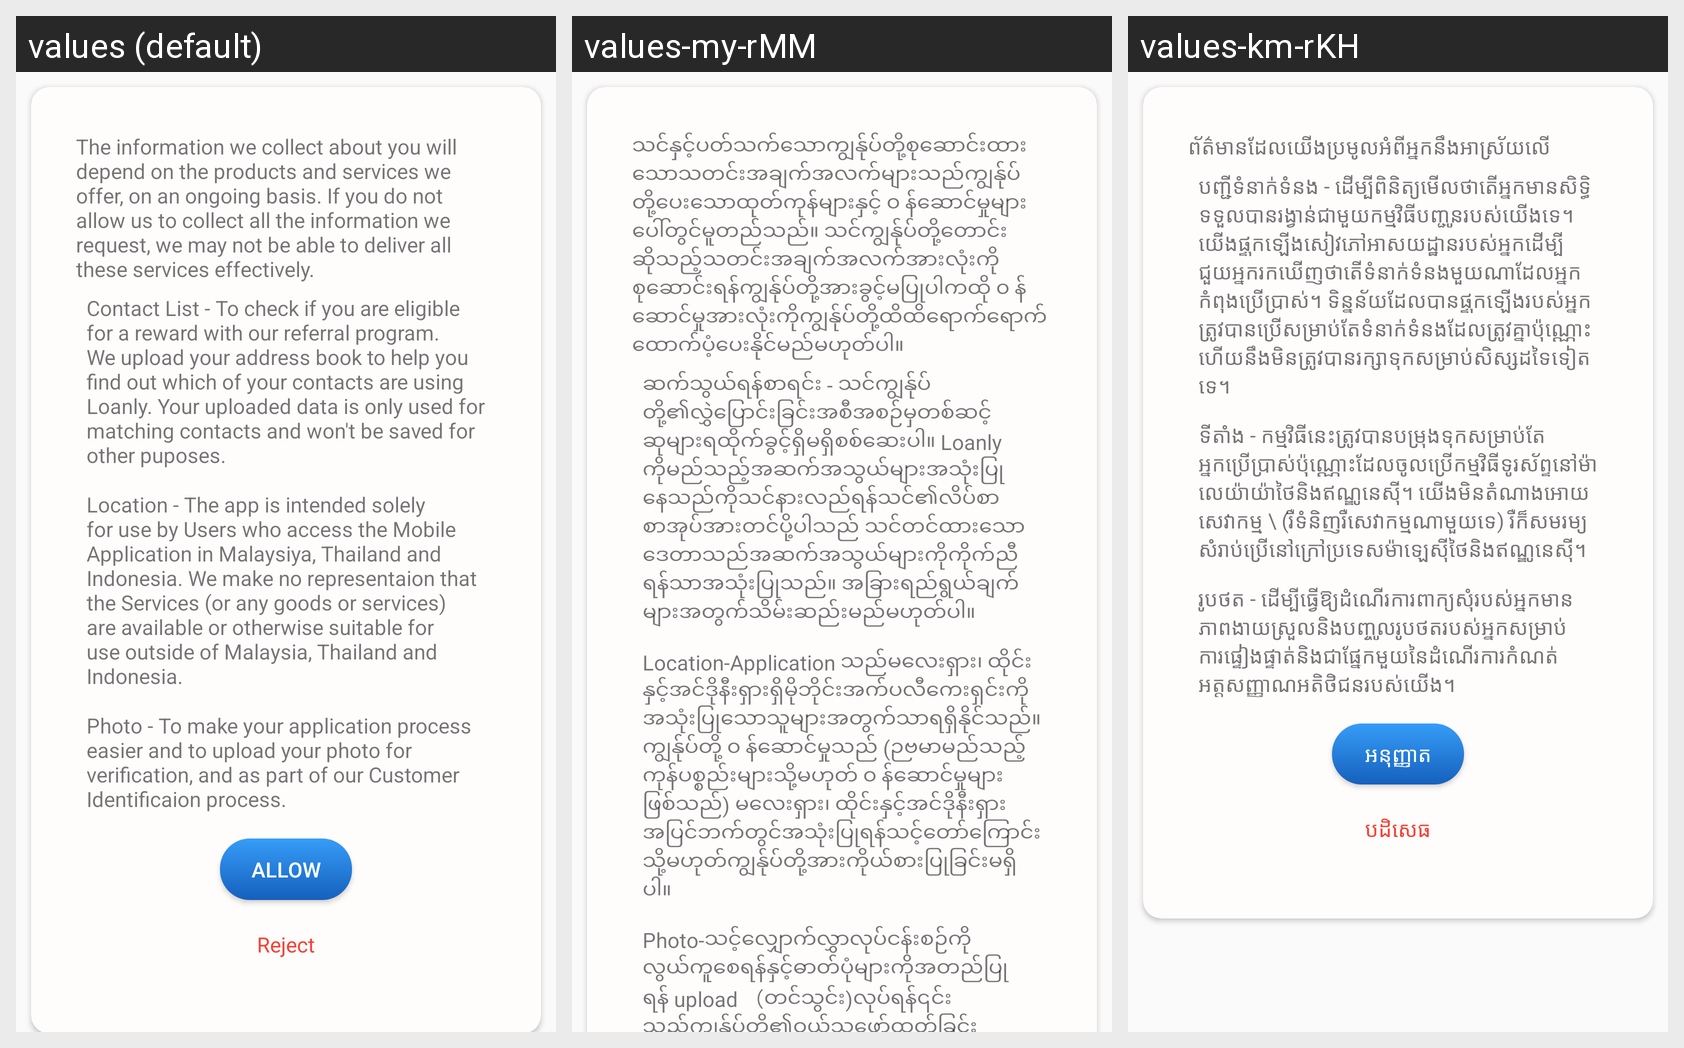

Translations of the strings shown on this Android screen, per locale in the grid:
Android screen res/layout/customdialogpermission.xml rendered under 3 locales, left to right: values (default), values-my-rMM, values-km-rKH. Device: Nexus 5 (rendered at 1080×1920; each locale shown at half size, 540×960, under a caption strip naming it); theme AppTheme.
Strings drawn on this screen, with the default value and each locale's value (text and hints the layout hard-codes, and strings that could not be matched under every locale, appear in the picture but are not listed):

information_collect
  values: The information we collect about you will depend on the products and services we offer, on an ongoing basis. If you do not allow us to collect all the information we request, we may not be able to deliver all these services effectively.
  values-my-rMM: သင်နှင့်ပတ်သက်သောကျွန်ုပ်တို့စုဆောင်းထားသောသတင်းအချက်အလက်များသည်ကျွန်ုပ်တို့ပေးသောထုတ်ကုန်များနှင့် ၀ န်ဆောင်မှုများပေါ်တွင်မူတည်သည်။ သင်ကျွန်ုပ်တို့တောင်းဆိုသည့်သတင်းအချက်အလက်အားလုံးကိုစုဆောင်းရန်ကျွန်ုပ်တို့အားခွင့်မပြုပါကထို ၀ န်ဆောင်မှုအားလုံးကိုကျွန်ုပ်တို့ထိထိရောက်ရောက်ထောက်ပံ့ပေးနိုင်မည်မဟုတ်ပါ။ 
  values-km-rKH: ព័ត៌មានដែលយើងប្រមូលអំពីអ្នកនឹងអាស្រ័យលើ

contact_policy
  values: Contact List - To check if you are eligible for a reward with our referral program. We upload your address book to help you find out which of your contacts are using Loanly. Your uploaded data is only used for matching contacts and won't be saved for other puposes.
  values-my-rMM: ဆက်သွယ်ရန်စာရင်း - သင်ကျွန်ုပ်တို့၏လွှဲပြောင်းခြင်းအစီအစဉ်မှတစ်ဆင့်ဆုများရထိုက်ခွင့်ရှိမရှိစစ်ဆေးပါ။ Loanly ကိုမည်သည့်အဆက်အသွယ်များအသုံးပြုနေသည်ကိုသင်နားလည်ရန်သင်၏လိပ်စာစာအုပ်အားတင်ပို့ပါသည် သင်တင်ထားသောဒေတာသည်အဆက်အသွယ်များကိုကိုက်ညီရန်သာအသုံးပြုသည်။ အခြားရည်ရွယ်ချက်များအတွက်သိမ်းဆည်းမည်မဟုတ်ပါ။ 
  values-km-rKH: បញ្ជីទំនាក់ទំនង - ដើម្បីពិនិត្យមើលថាតើអ្នកមានសិទ្ធិទទួលបានរង្វាន់ជាមួយកម្មវិធីបញ្ជូនរបស់យើងទេ។ យើងផ្ទុកឡើងសៀវភៅអាសយដ្ឋានរបស់អ្នកដើម្បីជួយអ្នករកឃើញថាតើទំនាក់ទំនងមួយណាដែលអ្នកកំពុងប្រើប្រាស់។ ទិន្នន័យដែលបានផ្ទុកឡើងរបស់អ្នកត្រូវបានប្រើសម្រាប់តែទំនាក់ទំនងដែលត្រូវគ្នាប៉ុណ្ណោះហើយនឹងមិនត្រូវបានរក្សាទុកសម្រាប់សិស្សដទៃទៀតទេ។

location_policy
  values: Location - The app is intended solely for use by Users who access the Mobile Application in Malaysiya, Thailand and Indonesia. We make no representaion that the Services (or any goods or services) are available or otherwise suitable for use outside of Malaysia, Thailand and Indonesia.
  values-my-rMM: Location-Application သည်မလေးရှား၊ ထိုင်းနှင့်အင်ဒိုနီးရှားရှိမိုဘိုင်းအက်ပလီကေးရှင်းကိုအသုံးပြုသောသူများအတွက်သာရရှိနိုင်သည်။ ကျွန်ုပ်တို့ ၀ န်ဆောင်မှုသည် (ဉဗမာမည်သည့်ကုန်ပစ္စည်းများသို့မဟုတ် ၀ န်ဆောင်မှုများဖြစ်သည်) မလေးရှား၊ ထိုင်းနှင့်အင်ဒိုနီးရှားအပြင်ဘက်တွင်အသုံးပြုရန်သင့်တော်ကြောင်းသို့မဟုတ်ကျွန်ုပ်တို့အားကိုယ်စားပြုခြင်းမရှိပါ။ 
  values-km-rKH: ទីតាំង - កម្មវិធីនេះត្រូវបានបម្រុងទុកសម្រាប់តែអ្នកប្រើប្រាស់ប៉ុណ្ណោះដែលចូលប្រើកម្មវិធីទូរស័ព្ទនៅម៉ាលេយ៉ាយ៉ាថៃនិងឥណ្ឌូនេស៊ី។ យើងមិនតំណាងអោយសេវាកម្ម \ (រឺទំនិញរឺសេវាកម្មណាមួយទេ) រឺក៏សមរម្យសំរាប់ប្រើនៅក្រៅប្រទេសម៉ាឡេស៊ីថៃនិងឥណ្ឌូនេស៊ី។

photo_policy
  values: Photo - To make your application process easier and to upload your photo for verification, and as part of our Customer Identificaion process.
  values-my-rMM: Photo-သင့်လျှောက်လွှာလုပ်ငန်းစဉ်ကိုလွယ်ကူစေရန်နှင့်ဓာတ်ပုံများကိုအတည်ပြုရန် upload （တင်သွင်း)လုပ်ရန်၎င်းသည်ကျွန်ုပ်တို့၏ဝယ်သူဖော်ထုတ်ခြင်းလုပ်ငန်းစဉ်၏အစိတ်အပိုင်းတစ်ခုဖြစ်သည်။ 
  values-km-rKH: រូបថត - ដើម្បីធ្វើឱ្យដំណើរការពាក្យសុំរបស់អ្នកមានភាពងាយស្រួលនិងបញ្ចូលរូបថតរបស់អ្នកសម្រាប់ការផ្ទៀងផ្ទាត់និងជាផ្នែកមួយនៃដំណើរការកំណត់អត្តសញ្ញាណអតិថិជនរបស់យើង។
